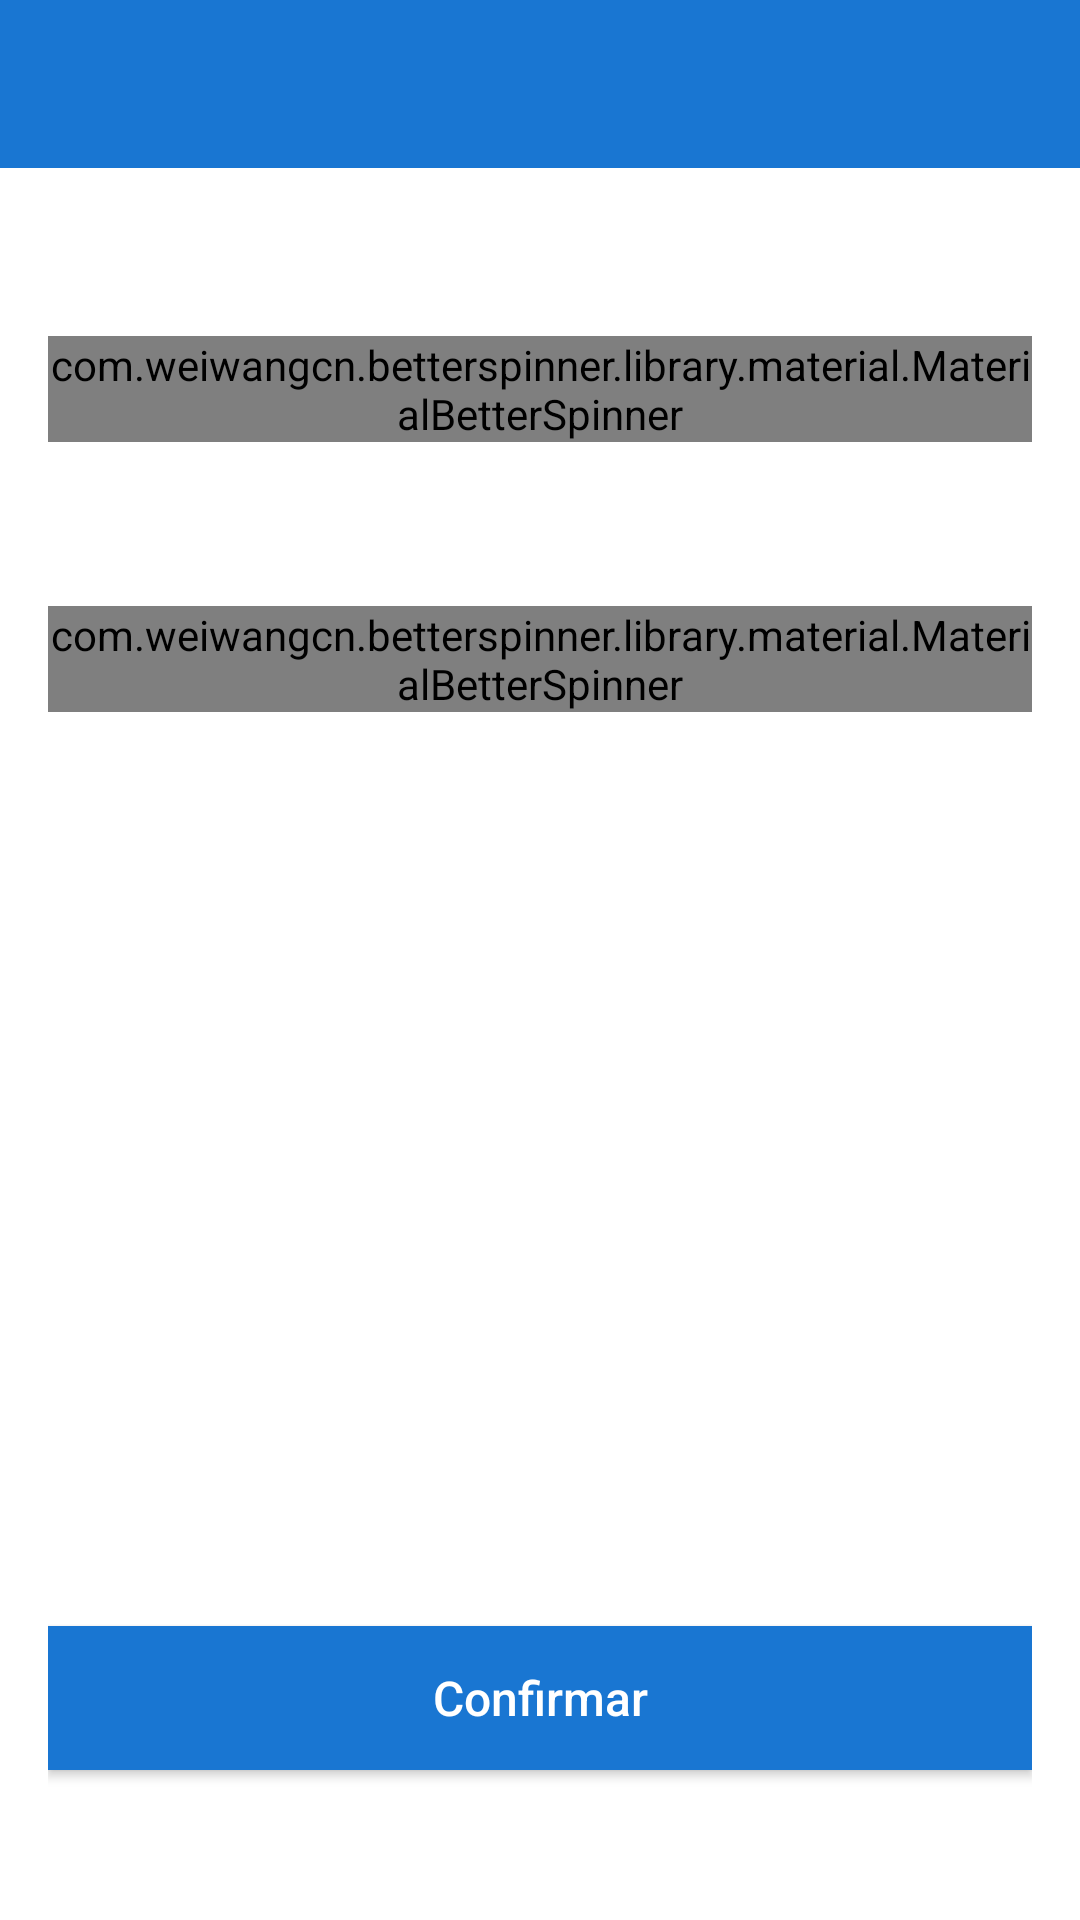

Write the Android layout XML for this screen, with the resource values it uses.
<!-- AndroidManifest.xml: application theme Theme.AppCompat.Light.NoActionBar -->
<!-- res/layout/activity_fill_transport_place.xml -->
<?xml version="1.0" encoding="utf-8"?>
<android.support.constraint.ConstraintLayout xmlns:android="http://schemas.android.com/apk/res/android"
    xmlns:app="http://schemas.android.com/apk/res-auto"
    xmlns:tools="http://schemas.android.com/tools"
    android:id="@+id/activity_new_announce"
    android:layout_width="wrap_content"
    android:layout_height="match_parent"
    tools:layout_editor_absoluteY="25dp">

    <RelativeLayout
        android:id="@+id/content_frame"
        android:layout_width="match_parent"
        android:layout_height="match_parent"
        app:layout_behavior="@string/appbar_scrolling_view_behavior"
        tools:context=".lost2found.placeUI.transportPlaceUI.FillTransportPlaceActivity"
        tools:showIn="@layout/activity_fill_transport_place"
        android:background="@color/colorSecondaryText">

        <android.support.v7.widget.Toolbar
            android:id="@+id/toolbar_center"
            android:layout_width="match_parent"
            android:layout_height="?attr/actionBarSize"
            android:theme="@style/ToolbarStyle"
            android:layout_centerHorizontal="true" />

        <RelativeLayout
            android:id="@+id/newannounce_layout"
            android:layout_width="match_parent"
            android:layout_height="match_parent"
            android:layout_alignParentStart="true"
            android:layout_below="@+id/toolbar_center"
            android:orientation="vertical"
            android:padding="16dp">

            <com.weiwangcn.betterspinner.library.material.MaterialBetterSpinner
                android:id="@+id/listLines"
                android:layout_width="match_parent"
                android:layout_height="wrap_content"
                android:layout_alignParentTop="true"
                android:layout_centerHorizontal="true"

                android:layout_marginTop="40dp"
                android:hint="@string/spinner4_placeholder"
                android:textColorHint="@color/colorPrimaryText"
                app:met_floatingLabel="normal" />

            <com.weiwangcn.betterspinner.library.material.MaterialBetterSpinner
                android:id="@+id/listStations"
                android:layout_width="match_parent"
                android:layout_height="wrap_content"
                android:layout_alignParentTop="true"
                android:layout_centerHorizontal="true"
                android:layout_marginTop="130dp"
                android:hint="@string/spinner5_placeholder"
                android:textColorHint="@color/colorPrimaryText"
                app:met_floatingLabel="normal" />

            <TextView
                android:id="@+id/no_info"
                android:layout_width="351dp"
                android:layout_height="36dp"
                android:layout_centerInParent="true"
                android:textAlignment="center"
                android:textColor="@color/errorColor" />

            <TextView
                android:id="@+id/wrong_info"
                android:layout_width="351dp"
                android:layout_height="36dp"
                android:layout_alignParentBottom="true"
                android:layout_centerHorizontal="true"
                android:layout_marginBottom="189dp"
                android:textAlignment="center"
                android:textColor="@color/errorColor" />

            <Button
                android:id="@+id/confirm_button"
                style="@style/buttonStyle"
                android:layout_alignParentBottom="true"
                android:layout_centerHorizontal="true"
                android:layout_marginBottom="34dp"
                android:onClick="saveTransportPlaceData"
                android:text="@string/confirm_button_text" />

        </RelativeLayout>

    </RelativeLayout>

</android.support.constraint.ConstraintLayout>
<!-- resources referenced by this layout -->
<resources>
  <color name="colorPrimaryText">#000000</color>
  <color name="colorSecondaryText">#FFFFFF</color>
  <color name="errorColor">#FF0000</color>
  <string name="confirm_button_text">Confirmar</string>
  <string name="spinner4_placeholder">Línea</string>
  <string name="spinner5_placeholder">Estación</string>
  <style name="ToolbarStyle" parent="Theme.AppCompat.Light.NoActionBar">
          <item name="android:textColorPrimary">@android:color/white</item>
          <item name="android:textColorSecondary">@android:color/white</item>
          <item name="android:background">@color/color500</item>
      </style>
  <style name="buttonStyle">
          <item name="android:background">@color/color500</item>
          <item name="android:layout_width">match_parent</item>
          <item name="android:layout_height">wrap_content</item>
          <item name="android:layout_marginTop">20dp</item>
          <item name="android:shadowColor">@color/colorPrimaryText</item>
          <item name="android:textAllCaps">false</item>
          <item name="android:textColor">@color/colorSecondaryText</item>
          <item name="android:textSize">16sp</item>
      </style>
  <color name="color500">#1976D2</color>
</resources>
